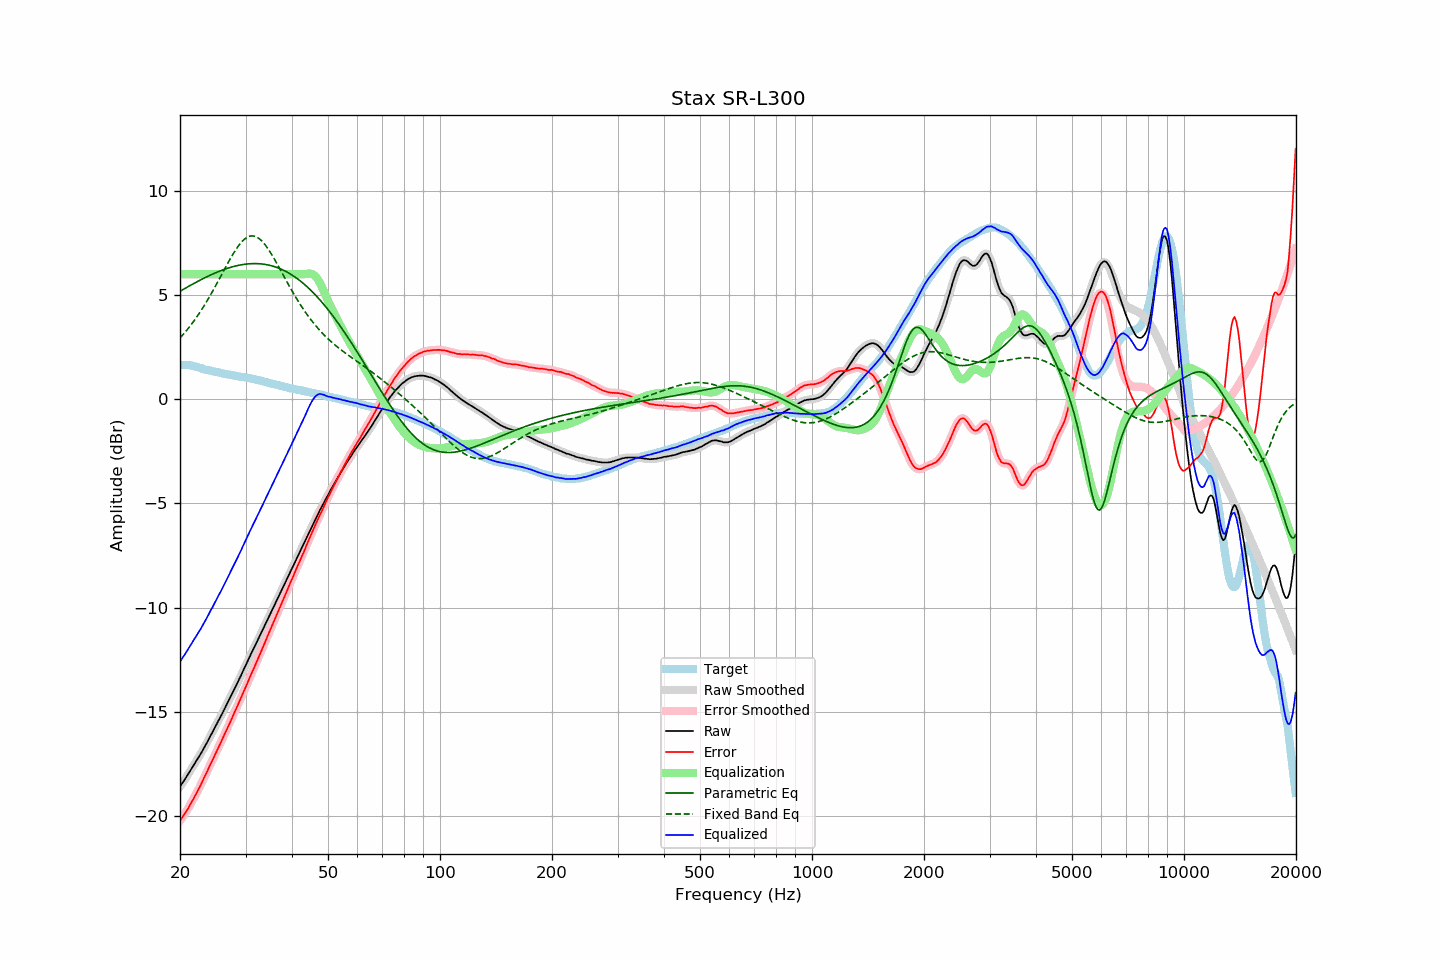

The table this chart was drawn from, first rows:
frequency, raw, error, smoothed, error_smoothed, equalization, parametric_eq, fixed_band_eq, equalized_raw, equalized_smoothed, target
20.00, -18.59, -20.24, -18.59, -20.23, 6.00, 5.18, 2.94, -12.59, -12.59, 1.65
20.20, -18.48, -20.13, -18.48, -20.13, 6.00, 5.22, 3.02, -12.48, -12.48, 1.65
20.40, -18.37, -20.02, -18.37, -20.02, 6.00, 5.27, 3.11, -12.37, -12.37, 1.65
20.61, -18.25, -19.90, -18.25, -19.90, 6.00, 5.31, 3.20, -12.25, -12.25, 1.65
20.81, -18.13, -19.78, -18.13, -19.78, 6.00, 5.36, 3.29, -12.13, -12.13, 1.65
21.02, -18.01, -19.66, -18.01, -19.65, 6.00, 5.40, 3.38, -12.01, -12.01, 1.65
21.23, -17.88, -19.51, -17.88, -19.51, 6.00, 5.44, 3.48, -11.88, -11.88, 1.63
21.44, -17.76, -19.37, -17.76, -19.37, 6.00, 5.49, 3.58, -11.76, -11.76, 1.62
21.66, -17.64, -19.24, -17.64, -19.23, 6.00, 5.53, 3.68, -11.64, -11.64, 1.60
21.87, -17.52, -19.09, -17.52, -19.09, 6.00, 5.57, 3.79, -11.52, -11.52, 1.57
22.09, -17.39, -18.95, -17.39, -18.95, 6.00, 5.61, 3.90, -11.39, -11.39, 1.56
22.31, -17.27, -18.80, -17.27, -18.81, 6.00, 5.65, 4.01, -11.27, -11.27, 1.53
22.54, -17.14, -18.66, -17.14, -18.65, 6.00, 5.69, 4.13, -11.14, -11.14, 1.51
22.76, -17.01, -18.50, -17.01, -18.50, 6.00, 5.73, 4.24, -11.01, -11.01, 1.49
22.99, -16.87, -18.33, -16.87, -18.34, 6.00, 5.77, 4.36, -10.87, -10.87, 1.46
23.22, -16.74, -18.17, -16.74, -18.17, 6.00, 5.81, 4.49, -10.74, -10.74, 1.43
23.45, -16.59, -18.00, -16.59, -18.01, 6.00, 5.85, 4.61, -10.59, -10.59, 1.41
23.69, -16.45, -17.85, -16.45, -17.85, 6.00, 5.89, 4.74, -10.45, -10.45, 1.40
23.92, -16.30, -17.68, -16.30, -17.68, 6.00, 5.92, 4.87, -10.30, -10.30, 1.38
24.16, -16.15, -17.52, -16.16, -17.53, 6.00, 5.96, 5.01, -10.15, -10.16, 1.37
24.40, -16.02, -17.37, -16.01, -17.36, 6.00, 5.99, 5.14, -10.02, -10.01, 1.35
24.65, -15.87, -17.20, -15.87, -17.20, 6.00, 6.03, 5.28, -9.87, -9.87, 1.33
24.89, -15.72, -17.03, -15.72, -17.03, 6.00, 6.06, 5.42, -9.72, -9.72, 1.31
25.14, -15.57, -16.87, -15.57, -16.87, 6.00, 6.09, 5.56, -9.57, -9.57, 1.30
25.39, -15.42, -16.70, -15.42, -16.70, 6.00, 6.13, 5.71, -9.42, -9.42, 1.28
25.65, -15.28, -16.55, -15.28, -16.54, 6.00, 6.16, 5.85, -9.28, -9.28, 1.27
25.91, -15.13, -16.37, -15.13, -16.37, 6.00, 6.19, 5.99, -9.13, -9.13, 1.24
26.16, -14.98, -16.20, -14.98, -16.21, 6.00, 6.21, 6.14, -8.98, -8.98, 1.23
26.43, -14.82, -16.04, -14.82, -16.04, 6.00, 6.24, 6.28, -8.82, -8.82, 1.22
26.69, -14.67, -15.87, -14.67, -15.87, 6.00, 6.27, 6.42, -8.67, -8.67, 1.20
26.96, -14.52, -15.71, -14.52, -15.71, 6.00, 6.29, 6.57, -8.52, -8.52, 1.19
27.23, -14.36, -15.54, -14.36, -15.54, 6.00, 6.32, 6.70, -8.36, -8.36, 1.18
27.50, -14.21, -15.37, -14.21, -15.37, 6.00, 6.34, 6.84, -8.21, -8.21, 1.16
27.77, -14.05, -15.19, -14.05, -15.20, 6.00, 6.36, 6.97, -8.05, -8.05, 1.14
28.05, -13.89, -15.02, -13.89, -15.02, 6.00, 6.38, 7.09, -7.89, -7.89, 1.13
28.33, -13.74, -14.85, -13.73, -14.85, 6.00, 6.40, 7.21, -7.74, -7.73, 1.11
28.62, -13.57, -14.67, -13.58, -14.68, 6.00, 6.42, 7.32, -7.57, -7.58, 1.10
28.90, -13.41, -14.50, -13.41, -14.50, 6.00, 6.43, 7.43, -7.41, -7.41, 1.09
29.19, -13.26, -14.33, -13.25, -14.33, 6.00, 6.45, 7.52, -7.26, -7.25, 1.07
29.48, -13.08, -14.15, -13.09, -14.15, 6.00, 6.46, 7.60, -7.08, -7.09, 1.07
29.78, -12.92, -13.98, -12.92, -13.98, 6.00, 6.47, 7.67, -6.92, -6.92, 1.06
30.08, -12.75, -13.80, -12.75, -13.80, 6.00, 6.48, 7.73, -6.75, -6.75, 1.05
30.38, -12.59, -13.62, -12.59, -13.62, 6.00, 6.49, 7.78, -6.59, -6.59, 1.03
30.68, -12.42, -13.43, -12.42, -13.43, 6.00, 6.50, 7.81, -6.42, -6.42, 1.01
30.99, -12.25, -13.25, -12.26, -13.25, 6.00, 6.50, 7.83, -6.25, -6.26, 0.99
31.30, -12.10, -13.08, -12.10, -13.08, 6.00, 6.51, 7.84, -6.10, -6.10, 0.98
31.61, -11.94, -12.91, -11.94, -12.91, 6.00, 6.51, 7.83, -5.94, -5.94, 0.97
31.93, -11.78, -12.73, -11.78, -12.73, 6.00, 6.51, 7.81, -5.78, -5.78, 0.95
32.24, -11.63, -12.55, -11.62, -12.55, 6.00, 6.51, 7.77, -5.63, -5.62, 0.92
32.57, -11.46, -12.37, -11.47, -12.37, 6.00, 6.50, 7.72, -5.46, -5.47, 0.91
32.89, -11.31, -12.20, -11.30, -12.19, 6.00, 6.50, 7.66, -5.31, -5.30, 0.89
33.22, -11.14, -12.00, -11.14, -12.01, 6.00, 6.49, 7.59, -5.14, -5.14, 0.86
33.55, -10.98, -11.83, -10.98, -11.83, 6.00, 6.48, 7.50, -4.98, -4.98, 0.85
33.89, -10.82, -11.65, -10.82, -11.64, 6.00, 6.47, 7.41, -4.82, -4.82, 0.83
34.23, -10.65, -11.46, -10.65, -11.46, 6.00, 6.46, 7.30, -4.65, -4.65, 0.81
34.57, -10.49, -11.28, -10.49, -11.28, 6.00, 6.44, 7.19, -4.49, -4.49, 0.79
34.92, -10.33, -11.10, -10.33, -11.10, 6.00, 6.42, 7.07, -4.33, -4.33, 0.77
35.27, -10.17, -10.93, -10.17, -10.92, 6.00, 6.40, 6.95, -4.17, -4.17, 0.75
35.62, -10.00, -10.73, -10.01, -10.74, 6.00, 6.38, 6.82, -4.00, -4.01, 0.73
35.97, -9.85, -10.56, -9.84, -10.56, 6.00, 6.36, 6.69, -3.85, -3.84, 0.71
... 635 more rows
